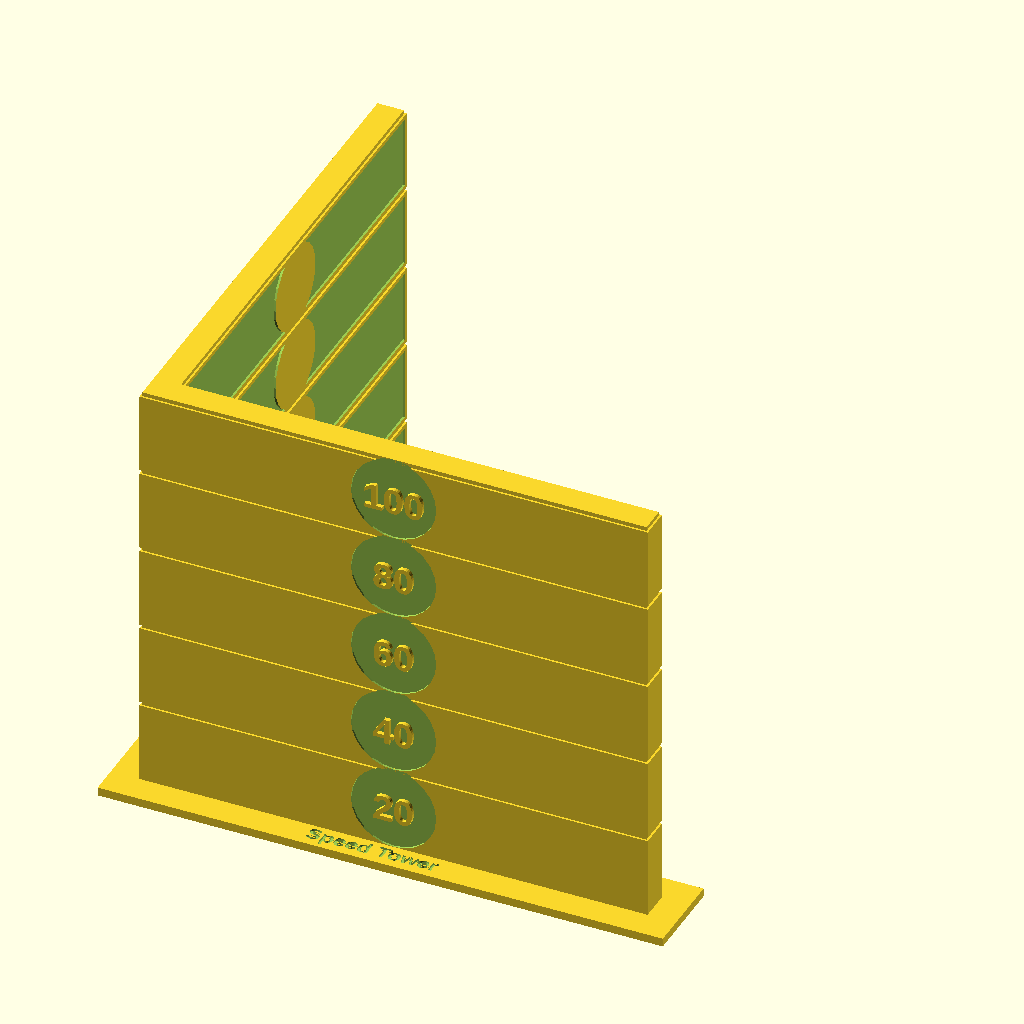
Cell 1: rendered with the file's own defaults.
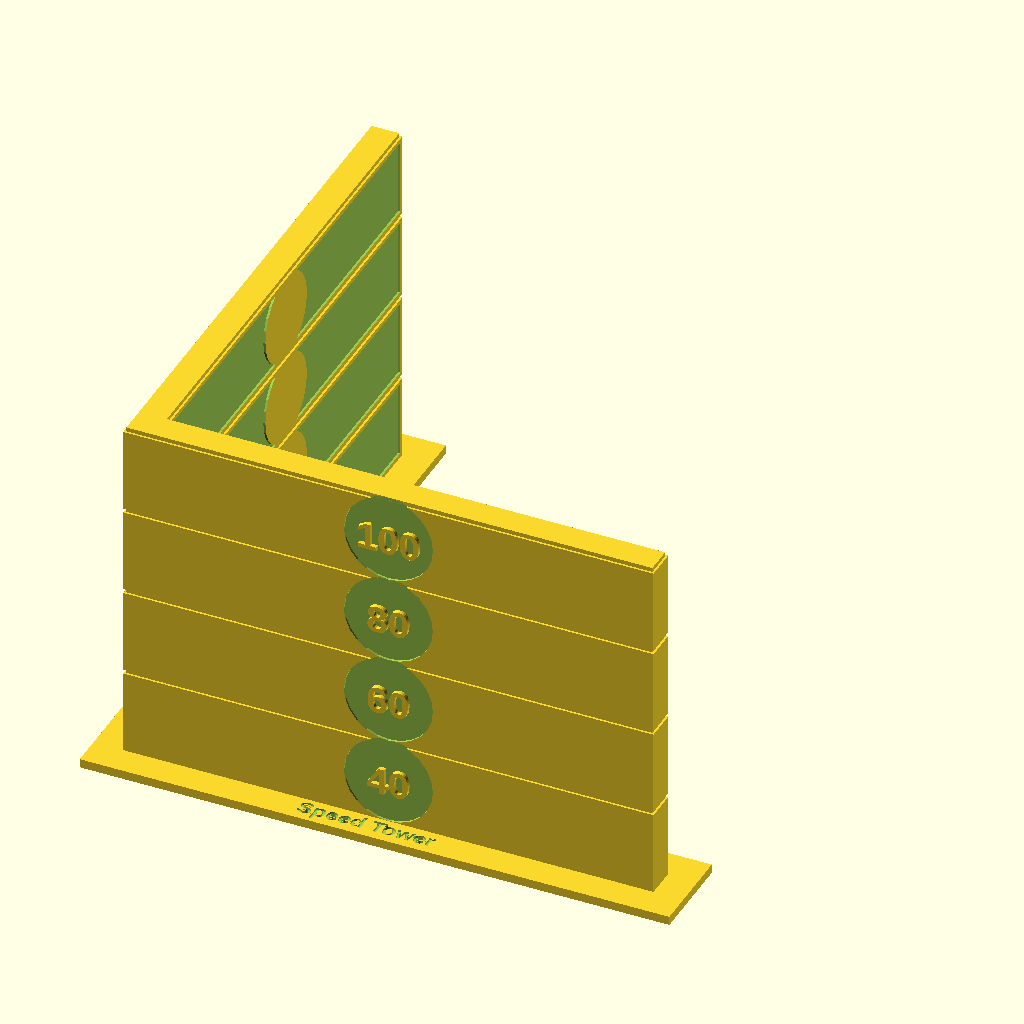
Cell 2 — starting_speed_value set to 40, the other parameters unchanged.
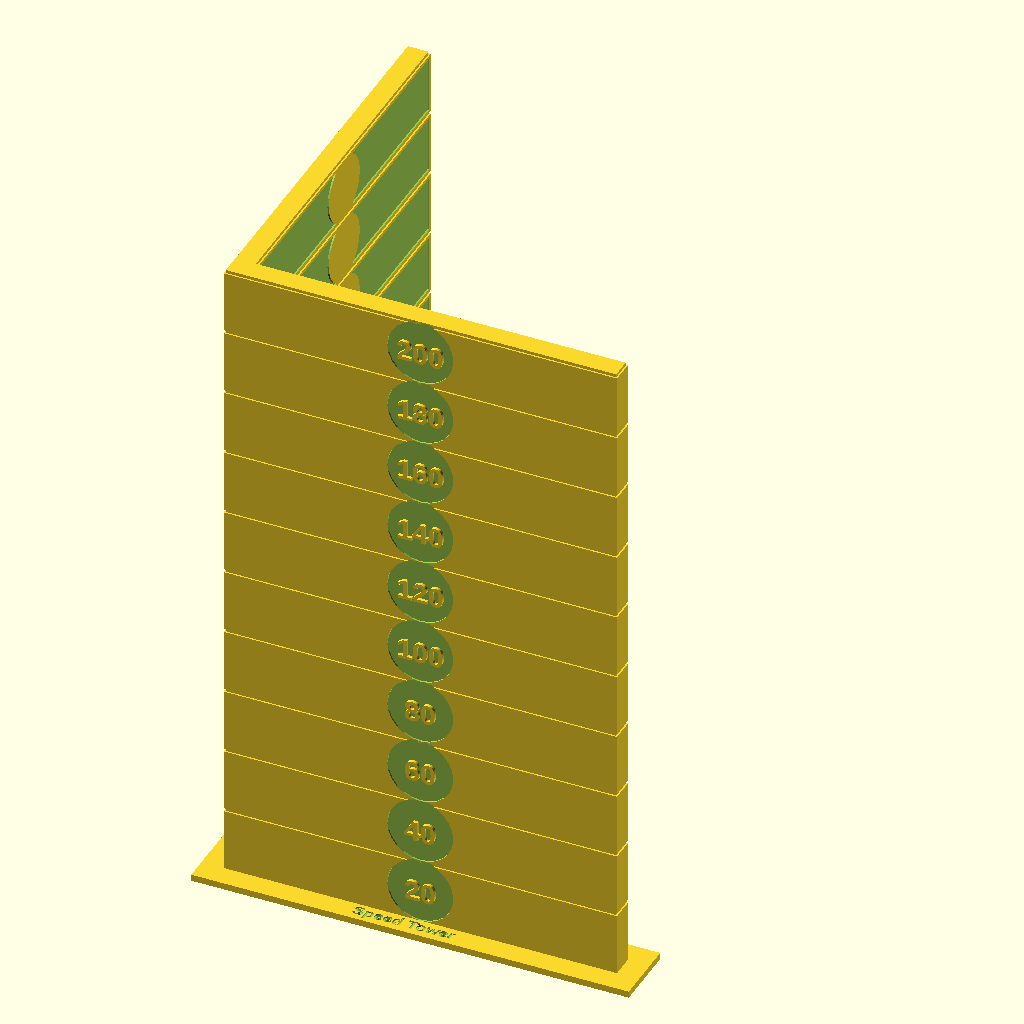
Cell 3: ending_speed_value = 200 (everything else at default).
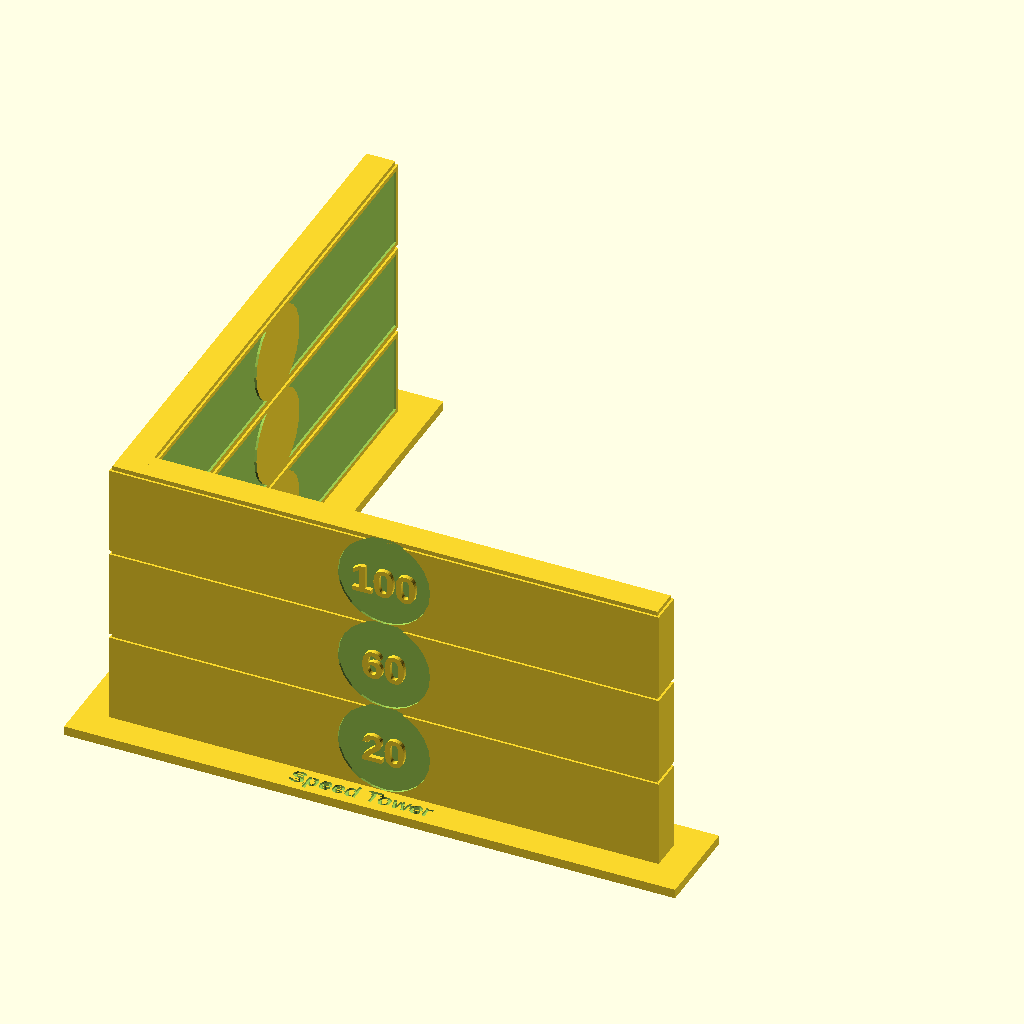
Cell 4 — speed_value_change set to 40, the other parameters unchanged.
All cells are drawn from the same view direction (rotation 55°, 0°, 25°, orthographic, colour scheme Cornfield), but the view is re-fitted for each cell, so position and scale can differ between cells as well as the parameter.
Source of the model, examples/speedtower_examples/speedtower_example.scad:
// Speed tower
// An L-shaped tower in sections from 20 to 100 mm/s, in 20 mm/s steps.

include <../../src/speedtower.scad>;

/* [User Parameters] */

// Set your desired parameters here
tower_label = "Speed Tower";
tower_description = "Calibration";
starting_speed_value = 20;
ending_speed_value = 100;
speed_value_change = 20;
wing_length = 50.001;
wing_thickness = 3.001;
base_height = 0.841;
section_height = 8.401;
base_font_size = 2.001;
hide_labels = false;
font = "Arial:style=Bold";
section_label_height_multiplier = 0.401;
wall_thickness = 0.4001;
section_font_height_multiplier = 0.333;
inscription_depth = 0.201;
iota = 0.001;
orient_for_screenshot = false;

/* [Quality Settings] */

// Set the rendering quality
preview_quality_value = 24;
render_quality_value = 48; // Increase for higher detail

$fn = $preview ? preview_quality_value : render_quality_value;

/* [Generate the Speed Tower] */

generate_speed_tower(
  tower_label=tower_label,
  tower_description=tower_description,
  starting_speed_value=starting_speed_value,
  ending_speed_value=ending_speed_value,
  speed_value_change=speed_value_change,
  wing_length=wing_length,
  wing_thickness=wing_thickness,
  base_height=base_height,
  section_height=section_height,
  base_font_size=base_font_size,
  hide_labels=hide_labels,
  font=font,
  section_label_height_multiplier=section_label_height_multiplier,
  wall_thickness=wall_thickness,
  section_font_height_multiplier=section_font_height_multiplier,
  inscription_depth=inscription_depth,
  iota=iota,
  orient_for_screenshot=orient_for_screenshot
);
Customizer parameters (derived from the source; name, type, default, range or options):
tower_label: string, default "Speed Tower"
tower_description: string, default "Calibration"
starting_speed_value: number, default 20
ending_speed_value: number, default 100
speed_value_change: number, default 20
wing_length: number, default 50.001
wing_thickness: number, default 3.001
base_height: number, default 0.841
section_height: number, default 8.401
base_font_size: number, default 2.001
hide_labels: bool, default false
font: string, default "Arial:style=Bold"
section_label_height_multiplier: number, default 0.401
wall_thickness: number, default 0.4001
section_font_height_multiplier: number, default 0.333
inscription_depth: number, default 0.201
iota: number, default 0.001
orient_for_screenshot: bool, default false
preview_quality_value: number, default 24
render_quality_value: number, default 48
